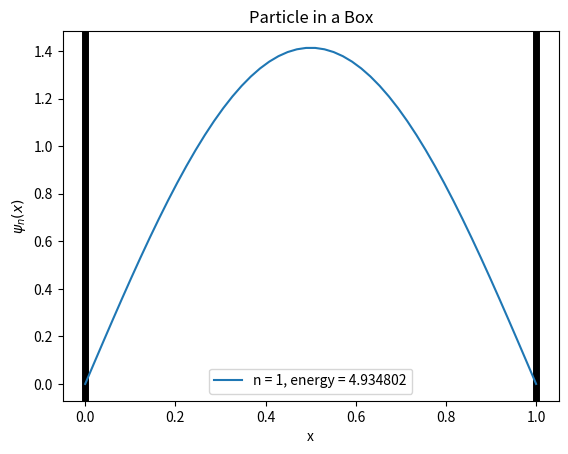

This chart was generated by the following Python code:
#!/usr/bin/env python
#
# Author: Seunghoon Lee (seunghoonlee@snu.ac.kr)
#

'''
Visualizing an eigenfunction of time independent Schrodinger equation
for a particle in an one-dimensional box
'''

import numpy as np
import matplotlib.pyplot as plt

def eigenfunction(x, n, L):
    return np.sqrt(2. / L) * np.sin(n * np.pi * x / L)

def eigenvalue(n, m, L, hbar):
    return (n ** 2 * np.pi ** 2 * hbar ** 2) / (2. * m * L ** 2)

hbar = 1.0  # planck constant in atomic unit
L = 1.0     # size of box
m = 1.0     # mass of particle
n = 1       # quantum number
x = np.linspace(0, L, 50)
psi_n = eigenfunction(x, n, L) 
e_n = eigenvalue(n, m, L, hbar) 

plt.axvline(0, color='black', linewidth=5)   # L wall
plt.axvline(L, color='black', linewidth=5)   # R wall
plt.plot(x, psi_n, label=f'n = %d, energy = %f' % (n, e_n))
plt.xlabel('x')
plt.ylabel('$\\psi_n(x)$')
plt.title('Particle in a Box')
plt.legend()
plt.show()

